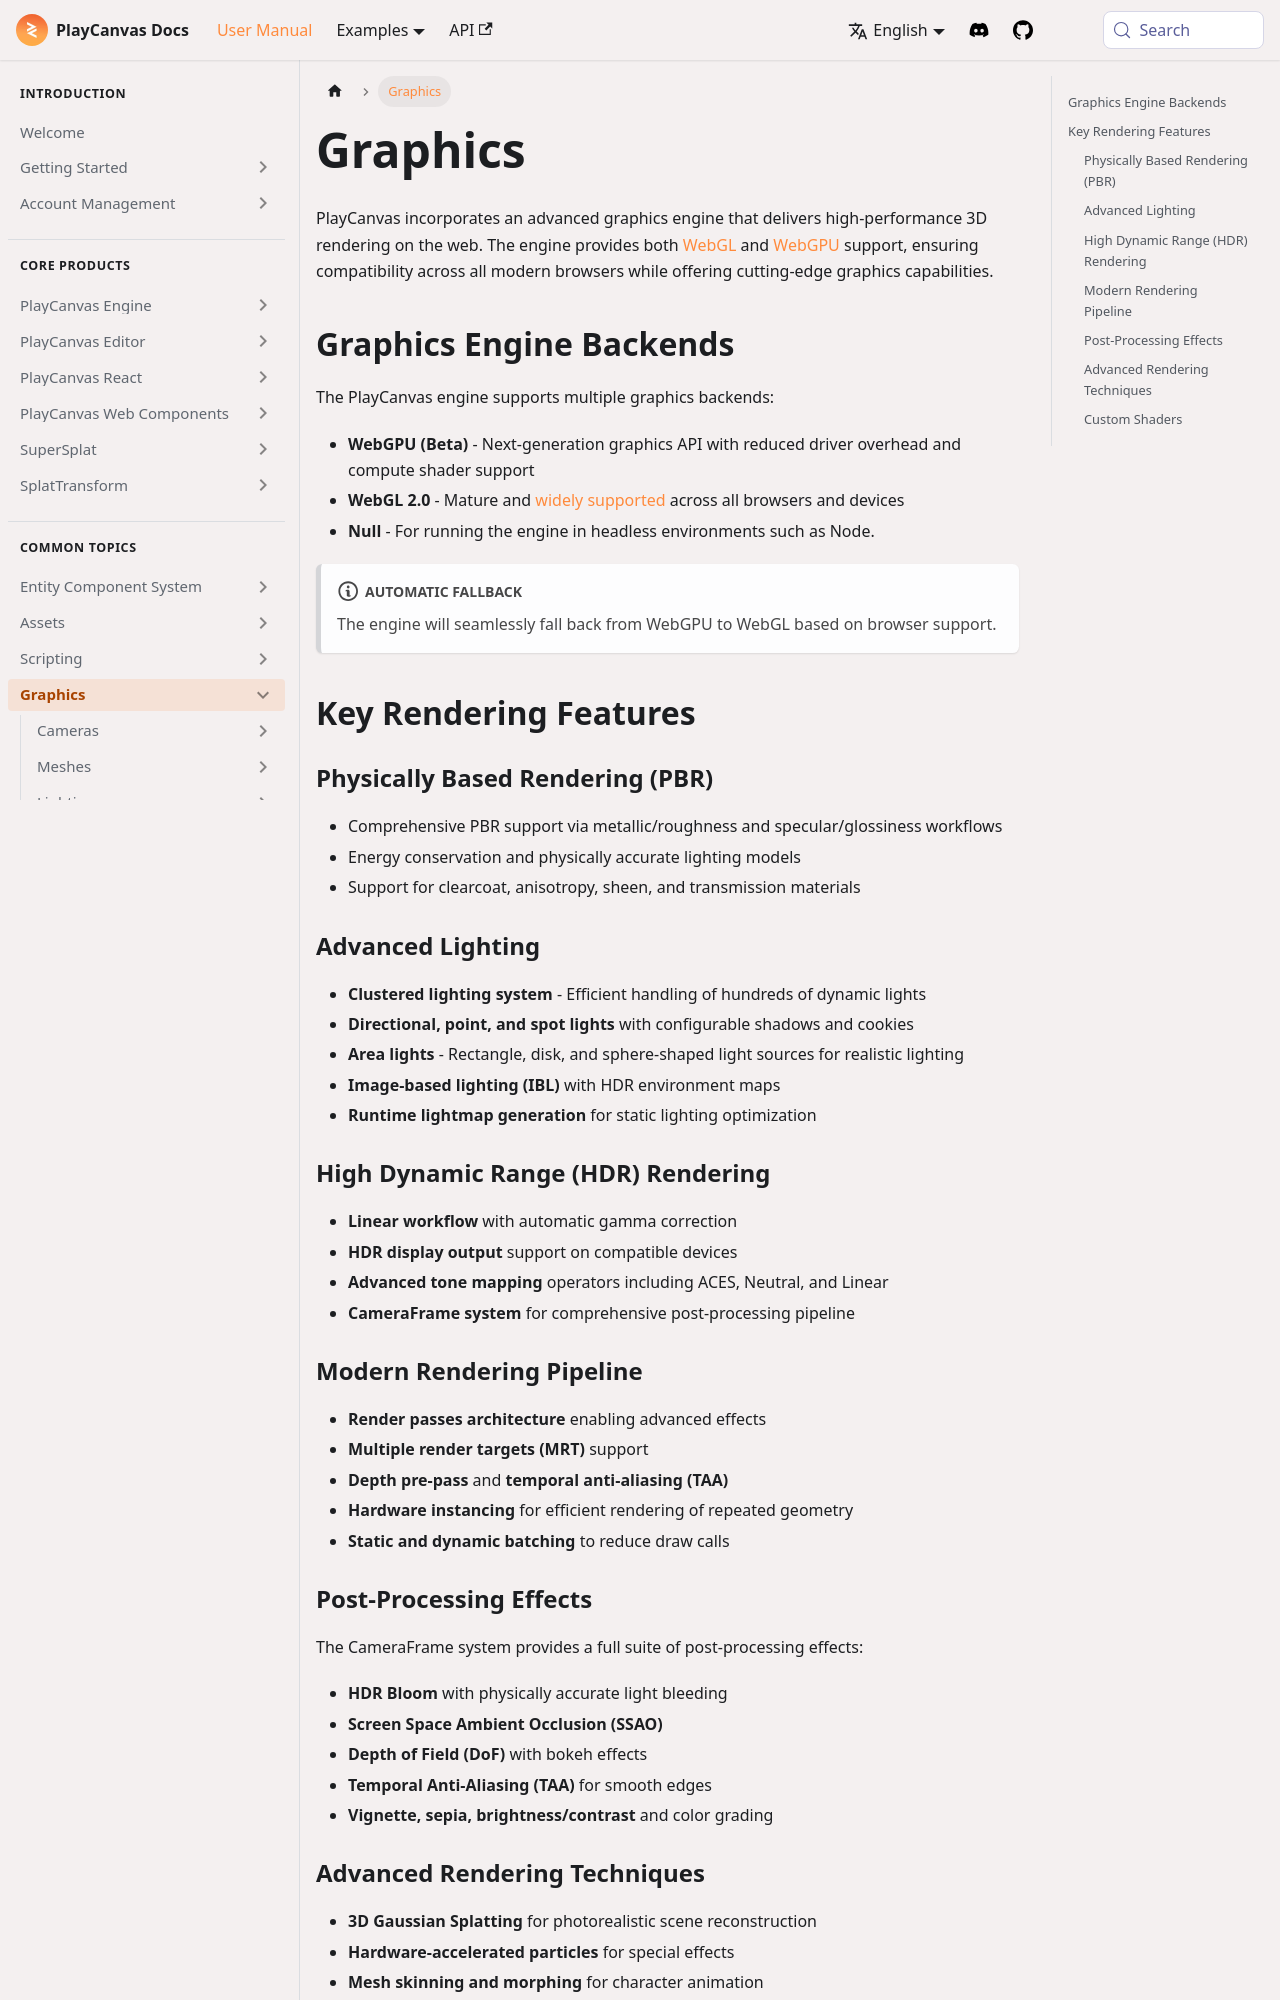

repository: playcanvas/developer-site · page: user-manual/graphics/index.html · generator: docusaurus

---
title: Graphics
description: "Overview of PlayCanvas rendering: WebGL and WebGPU backends, PBR, lighting, HDR, post effects, and key graphics features."
---

PlayCanvas incorporates an advanced graphics engine that delivers high-performance 3D rendering on the web. The engine provides both [WebGL](https://developer.mozilla.org/en-US/docs/Web/API/WebGL_API) and [WebGPU](https://developer.mozilla.org/en-US/docs/Web/API/WebGPU_API) support, ensuring compatibility across all modern browsers while offering cutting-edge graphics capabilities.

## Graphics Engine Backends

The PlayCanvas engine supports multiple graphics backends:

* **WebGPU (Beta)** - Next-generation graphics API with reduced driver overhead and compute shader support
* **WebGL 2.0** - Mature and [widely supported](https://caniuse.com/webgl2) across all browsers and devices
* **Null** - For running the engine in headless environments such as Node.

:::note[Automatic fallback]

The engine will seamlessly fall back from WebGPU to WebGL based on browser support.

:::

## Key Rendering Features

### Physically Based Rendering (PBR)

* Comprehensive PBR support via metallic/roughness and specular/glossiness workflows
* Energy conservation and physically accurate lighting models
* Support for clearcoat, anisotropy, sheen, and transmission materials

### Advanced Lighting

* **Clustered lighting system** - Efficient handling of hundreds of dynamic lights
* **Directional, point, and spot lights** with configurable shadows and cookies
* **Area lights** - Rectangle, disk, and sphere-shaped light sources for realistic lighting
* **Image-based lighting (IBL)** with HDR environment maps
* **Runtime lightmap generation** for static lighting optimization

### High Dynamic Range (HDR) Rendering

* **Linear workflow** with automatic gamma correction
* **HDR display output** support on compatible devices
* **Advanced tone mapping** operators including ACES, Neutral, and Linear
* **CameraFrame system** for comprehensive post-processing pipeline

### Modern Rendering Pipeline

* **Render passes architecture** enabling advanced effects
* **Multiple render targets (MRT)** support
* **Depth pre-pass** and **temporal anti-aliasing (TAA)**
* **Hardware instancing** for efficient rendering of repeated geometry
* **Static and dynamic batching** to reduce draw calls
